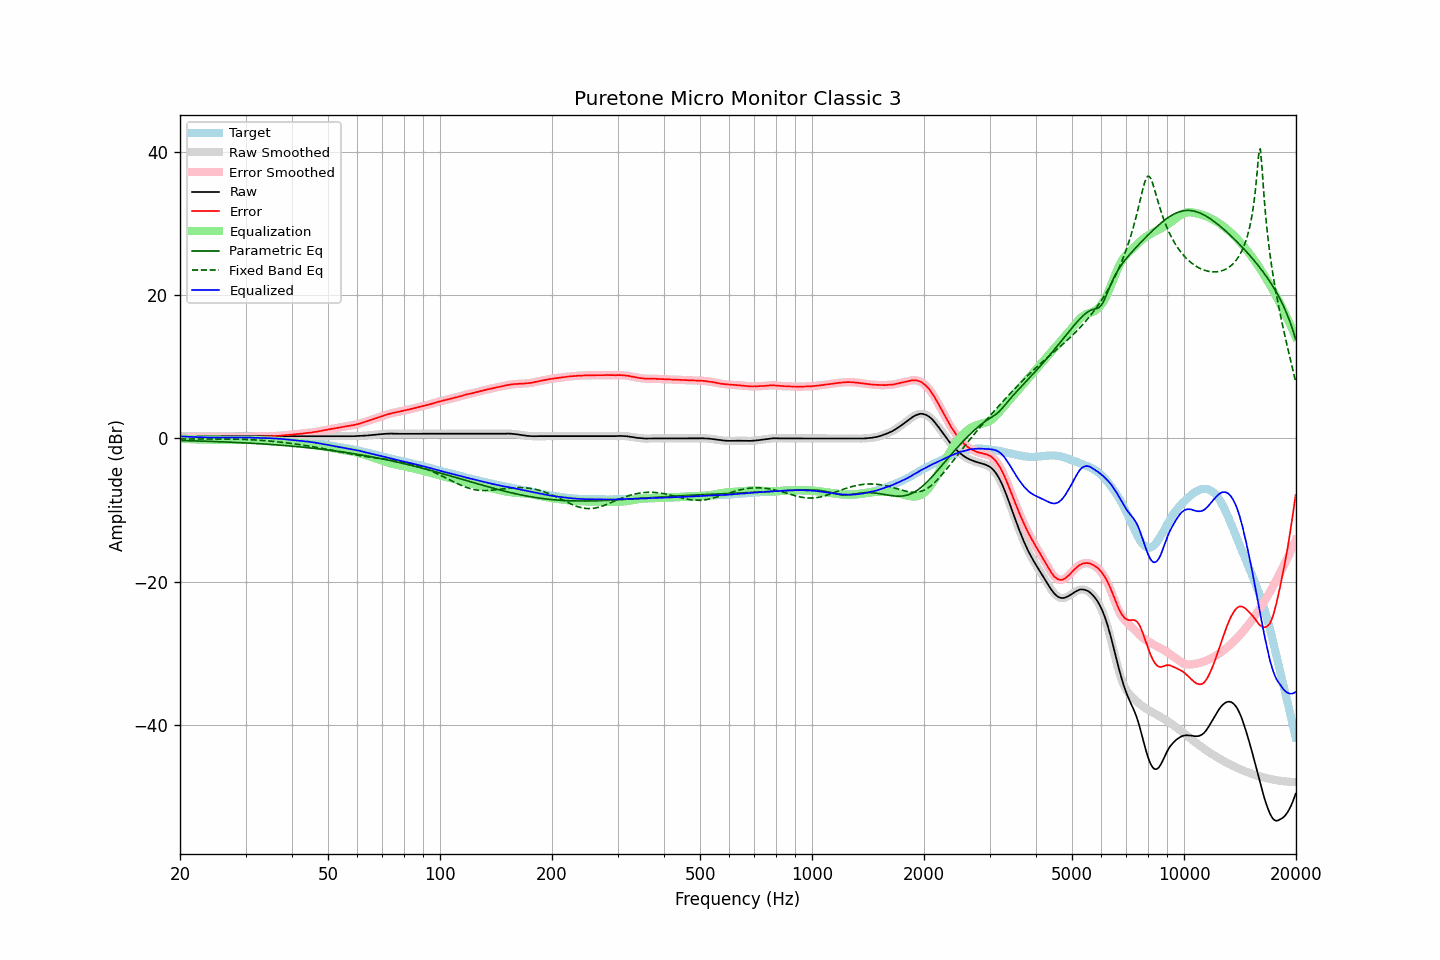

The file beside this chart, header and first rows:
frequency, raw, error, smoothed, error_smoothed, equalization, parametric_eq, fixed_band_eq, equalized_raw, equalized_smoothed, target
20.00, 0.32, 0.04, 0.32, 0.04, -0.04, -0.29, -0.07, 0.28, 0.28, 0.28
20.20, 0.32, 0.05, 0.32, 0.05, -0.05, -0.29, -0.07, 0.27, 0.27, 0.27
20.40, 0.32, 0.06, 0.32, 0.06, -0.06, -0.30, -0.07, 0.26, 0.26, 0.26
20.61, 0.32, 0.07, 0.32, 0.07, -0.07, -0.31, -0.08, 0.25, 0.25, 0.25
20.81, 0.32, 0.09, 0.32, 0.09, -0.08, -0.31, -0.08, 0.24, 0.24, 0.23
21.02, 0.32, 0.10, 0.32, 0.09, -0.09, -0.32, -0.08, 0.23, 0.23, 0.22
21.23, 0.32, 0.11, 0.32, 0.10, -0.10, -0.32, -0.08, 0.22, 0.22, 0.21
21.44, 0.32, 0.10, 0.32, 0.11, -0.11, -0.33, -0.08, 0.21, 0.21, 0.22
21.66, 0.32, 0.12, 0.32, 0.11, -0.12, -0.34, -0.08, 0.20, 0.20, 0.20
21.87, 0.32, 0.12, 0.32, 0.12, -0.13, -0.34, -0.08, 0.19, 0.19, 0.20
22.09, 0.32, 0.14, 0.32, 0.14, -0.14, -0.35, -0.08, 0.18, 0.18, 0.18
22.31, 0.32, 0.15, 0.32, 0.14, -0.14, -0.36, -0.08, 0.18, 0.18, 0.17
22.54, 0.32, 0.16, 0.32, 0.15, -0.15, -0.36, -0.08, 0.17, 0.17, 0.16
22.76, 0.32, 0.16, 0.32, 0.16, -0.16, -0.37, -0.08, 0.16, 0.16, 0.16
22.99, 0.32, 0.17, 0.32, 0.17, -0.17, -0.38, -0.08, 0.15, 0.15, 0.15
23.22, 0.32, 0.18, 0.32, 0.17, -0.17, -0.39, -0.08, 0.15, 0.15, 0.14
23.45, 0.32, 0.17, 0.32, 0.18, -0.17, -0.39, -0.08, 0.15, 0.15, 0.15
23.69, 0.32, 0.18, 0.32, 0.18, -0.18, -0.40, -0.08, 0.14, 0.14, 0.14
23.92, 0.32, 0.19, 0.32, 0.18, -0.18, -0.41, -0.08, 0.14, 0.14, 0.13
24.16, 0.32, 0.18, 0.32, 0.18, -0.18, -0.42, -0.08, 0.14, 0.14, 0.14
24.40, 0.32, 0.18, 0.32, 0.18, -0.18, -0.42, -0.08, 0.14, 0.14, 0.14
24.65, 0.32, 0.19, 0.32, 0.18, -0.19, -0.43, -0.08, 0.13, 0.13, 0.13
24.89, 0.32, 0.19, 0.32, 0.19, -0.19, -0.44, -0.08, 0.13, 0.13, 0.13
25.14, 0.32, 0.20, 0.32, 0.19, -0.19, -0.45, -0.08, 0.13, 0.13, 0.12
25.39, 0.32, 0.20, 0.32, 0.20, -0.19, -0.46, -0.08, 0.13, 0.13, 0.12
25.65, 0.32, 0.20, 0.32, 0.20, -0.19, -0.47, -0.08, 0.13, 0.13, 0.12
25.91, 0.32, 0.20, 0.32, 0.19, -0.20, -0.48, -0.08, 0.12, 0.12, 0.12
26.16, 0.32, 0.19, 0.32, 0.19, -0.20, -0.49, -0.08, 0.12, 0.12, 0.13
26.43, 0.32, 0.20, 0.32, 0.19, -0.20, -0.49, -0.09, 0.12, 0.12, 0.12
26.69, 0.32, 0.20, 0.32, 0.20, -0.20, -0.50, -0.09, 0.12, 0.12, 0.12
26.96, 0.32, 0.20, 0.32, 0.20, -0.20, -0.51, -0.09, 0.12, 0.12, 0.12
27.23, 0.32, 0.20, 0.32, 0.20, -0.19, -0.52, -0.09, 0.13, 0.13, 0.12
27.50, 0.32, 0.20, 0.32, 0.19, -0.19, -0.53, -0.10, 0.13, 0.13, 0.12
27.77, 0.32, 0.19, 0.32, 0.19, -0.19, -0.54, -0.10, 0.13, 0.13, 0.13
28.05, 0.32, 0.20, 0.32, 0.19, -0.19, -0.55, -0.10, 0.13, 0.13, 0.12
28.33, 0.32, 0.19, 0.32, 0.19, -0.19, -0.57, -0.11, 0.13, 0.13, 0.13
28.62, 0.32, 0.19, 0.32, 0.18, -0.18, -0.58, -0.11, 0.14, 0.14, 0.13
28.90, 0.32, 0.18, 0.32, 0.18, -0.18, -0.59, -0.12, 0.14, 0.14, 0.14
29.19, 0.32, 0.18, 0.32, 0.18, -0.18, -0.60, -0.12, 0.14, 0.14, 0.14
29.48, 0.32, 0.19, 0.32, 0.18, -0.19, -0.61, -0.13, 0.13, 0.13, 0.13
29.78, 0.32, 0.19, 0.32, 0.19, -0.19, -0.62, -0.14, 0.13, 0.13, 0.13
30.08, 0.32, 0.19, 0.32, 0.19, -0.19, -0.63, -0.15, 0.13, 0.13, 0.13
30.38, 0.32, 0.21, 0.32, 0.20, -0.20, -0.65, -0.16, 0.12, 0.12, 0.11
30.68, 0.32, 0.21, 0.32, 0.20, -0.20, -0.66, -0.17, 0.12, 0.12, 0.11
30.99, 0.32, 0.21, 0.32, 0.21, -0.21, -0.67, -0.18, 0.11, 0.11, 0.11
31.30, 0.32, 0.21, 0.32, 0.21, -0.21, -0.68, -0.19, 0.11, 0.11, 0.11
31.61, 0.32, 0.22, 0.32, 0.22, -0.22, -0.70, -0.20, 0.10, 0.10, 0.10
31.93, 0.32, 0.24, 0.32, 0.23, -0.23, -0.71, -0.21, 0.09, 0.09, 0.08
32.24, 0.32, 0.23, 0.32, 0.24, -0.23, -0.72, -0.23, 0.09, 0.09, 0.09
32.57, 0.32, 0.25, 0.32, 0.24, -0.24, -0.74, -0.24, 0.08, 0.08, 0.07
32.89, 0.32, 0.25, 0.32, 0.25, -0.25, -0.75, -0.26, 0.07, 0.07, 0.07
33.22, 0.32, 0.26, 0.32, 0.25, -0.26, -0.77, -0.27, 0.06, 0.06, 0.06
33.55, 0.32, 0.26, 0.32, 0.26, -0.26, -0.78, -0.29, 0.06, 0.06, 0.06
33.89, 0.32, 0.27, 0.32, 0.27, -0.27, -0.79, -0.31, 0.05, 0.05, 0.05
34.23, 0.32, 0.29, 0.32, 0.28, -0.28, -0.81, -0.33, 0.04, 0.04, 0.03
34.57, 0.32, 0.29, 0.32, 0.29, -0.28, -0.82, -0.35, 0.04, 0.04, 0.03
34.92, 0.32, 0.31, 0.32, 0.30, -0.29, -0.84, -0.37, 0.03, 0.03, 0.01
35.27, 0.32, 0.29, 0.32, 0.30, -0.30, -0.86, -0.39, 0.02, 0.02, 0.03
35.62, 0.32, 0.32, 0.32, 0.31, -0.31, -0.87, -0.41, 0.01, 0.01, 0.00
35.97, 0.32, 0.32, 0.32, 0.32, -0.33, -0.89, -0.43, -0.01, -0.01, 0.00
... 635 more rows
